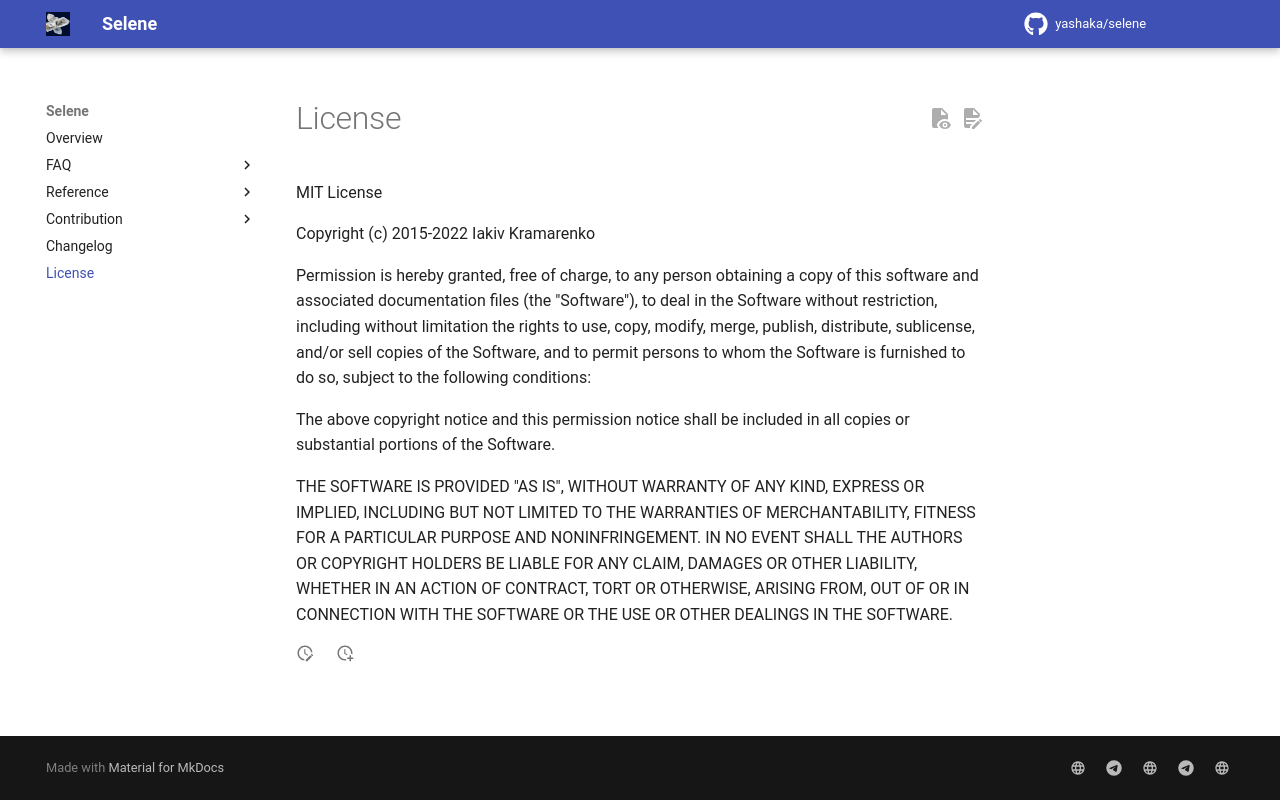

repository: yashaka/selene · page: 2.0.0rc10/license/index.html · generator: mkdocs

--8<-- "../LICENSE"
